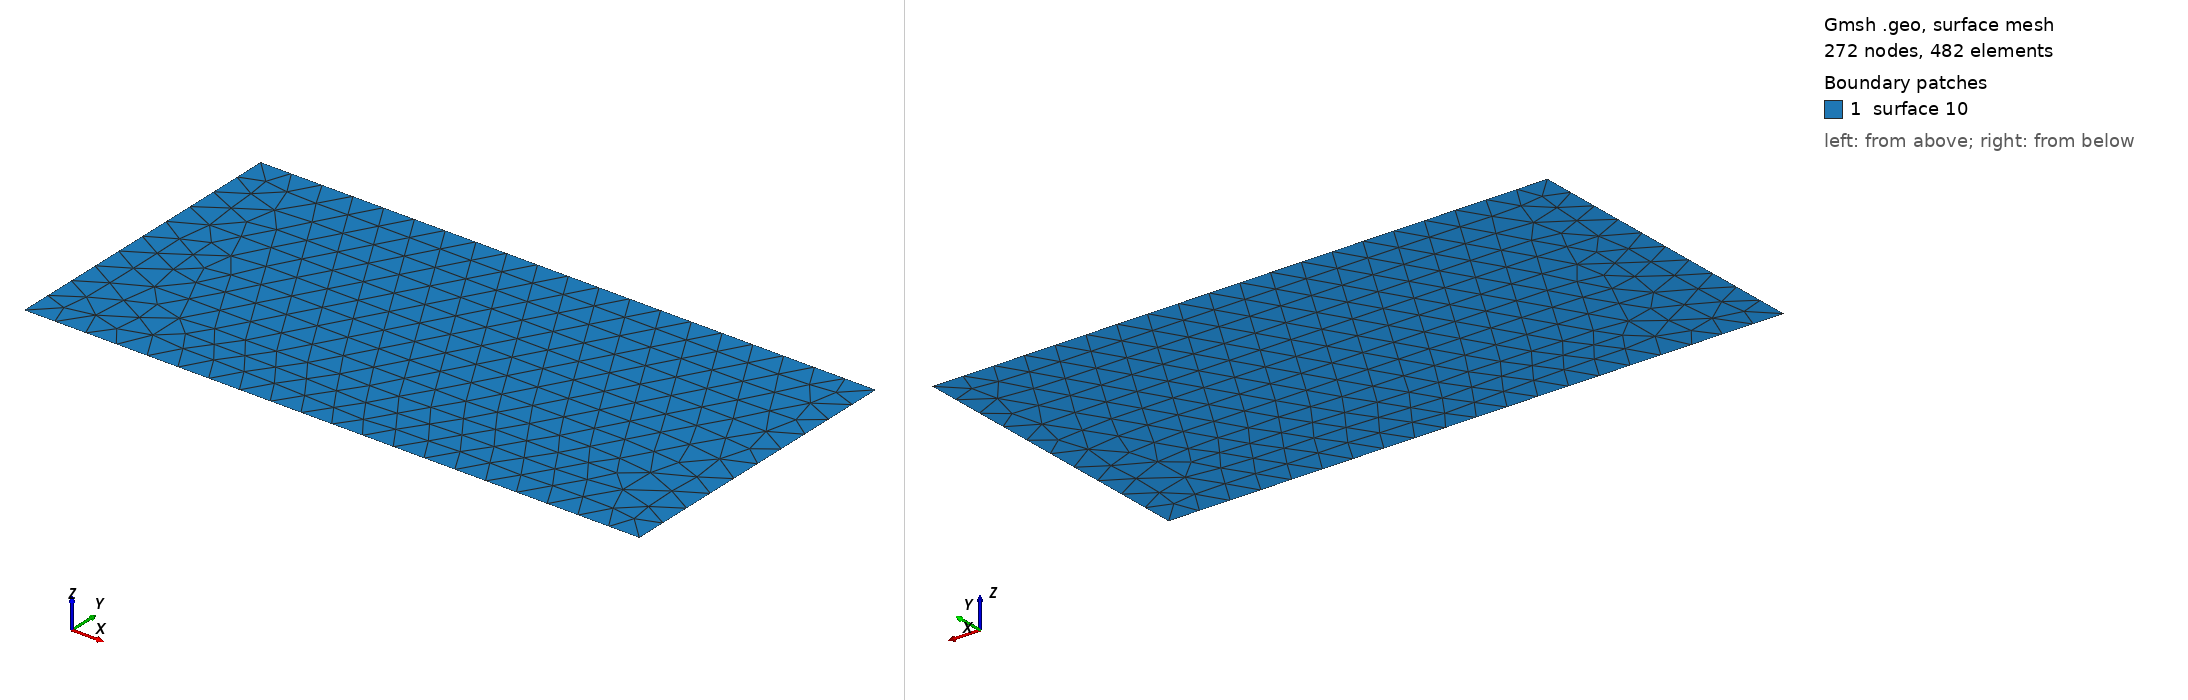

Gmsh geometry script, surface-meshed: 272 nodes, 482 surface elements. Boundary patches (legend numbers): 1 surface 10. Left view from above one corner, right view from below the opposite corner. The script declares no physical surfaces, so the legend lists its geometric surfaces. The drawing asked Gmsh for element sizes between 1% and 20% of the model's largest extent; the script's own settings can give other sizes.

=== small_box.geo (drawn) ===
//

lm = 0.01;

// box points:
Point (6) = {1.0, 0.1, 0, lm};
Point (7) = {1.2, 0.1, 0, lm};
Point (8) = {1.2, 0.2, 0, lm};
Point (9) = {1.0, 0.2, 0, lm};
Line (5) = {9, 6};
Line (6) = {9, 8};
Line (7) = {6, 7};
Line (8) = {8, 7};
// Box surface:
Line Loop(9) = {7, -8, -6, 5};
Plane Surface(10) = {9};
